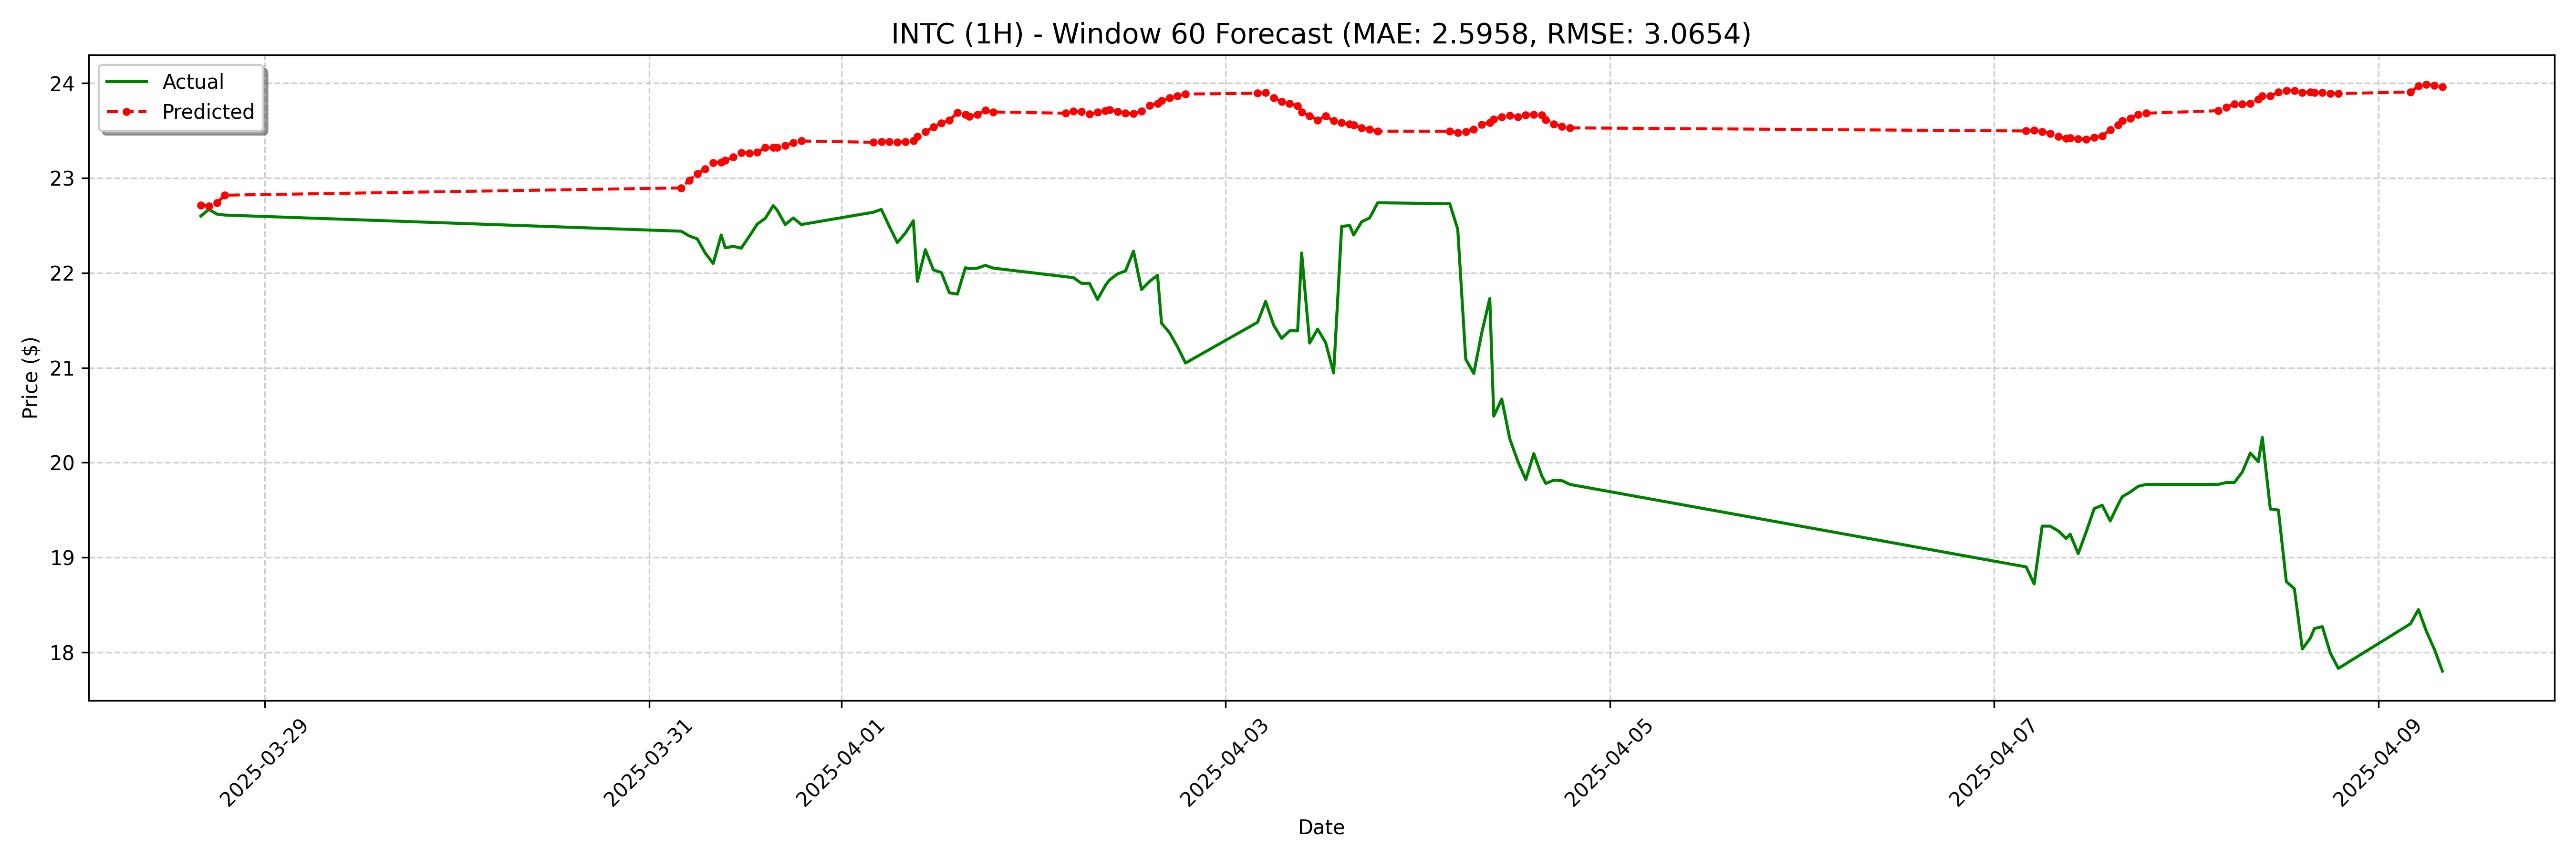

The data file committed next to this chart (first rows):
date, actual, forecast
2025-03-28 16:00:00-04:00, 22.6, 22.71
2025-03-28 17:00:00-04:00, 22.67, 22.7
2025-03-28 18:00:00-04:00, 22.62, 22.74
2025-03-28 19:00:00-04:00, 22.61, 22.82
2025-03-31 04:00:00-04:00, 22.44, 22.9
2025-03-31 05:00:00-04:00, 22.39, 22.98
2025-03-31 06:00:00-04:00, 22.36, 23.05
2025-03-31 07:00:00-04:00, 22.21, 23.09
2025-03-31 08:00:00-04:00, 22.1, 23.16
2025-03-31 09:00:00-04:00, 22.4, 23.17
2025-03-31 09:30:00-04:00, 22.27, 23.19
2025-03-31 10:30:00-04:00, 22.28, 23.22
2025-03-31 11:30:00-04:00, 22.26, 23.27
2025-03-31 12:30:00-04:00, 22.39, 23.27
2025-03-31 13:30:00-04:00, 22.52, 23.27
2025-03-31 14:30:00-04:00, 22.57, 23.32
2025-03-31 15:30:00-04:00, 22.71, 23.32
2025-03-31 16:00:00-04:00, 22.66, 23.32
2025-03-31 17:00:00-04:00, 22.51, 23.34
2025-03-31 18:00:00-04:00, 22.58, 23.37
2025-03-31 19:00:00-04:00, 22.51, 23.39
2025-04-01 04:00:00-04:00, 22.64, 23.38
2025-04-01 05:00:00-04:00, 22.67, 23.38
2025-04-01 06:00:00-04:00, 22.49, 23.38
2025-04-01 07:00:00-04:00, 22.32, 23.38
2025-04-01 08:00:00-04:00, 22.42, 23.38
2025-04-01 09:00:00-04:00, 22.55, 23.39
2025-04-01 09:30:00-04:00, 21.91, 23.44
2025-04-01 10:30:00-04:00, 22.25, 23.49
2025-04-01 11:30:00-04:00, 22.03, 23.54
2025-04-01 12:30:00-04:00, 22, 23.58
2025-04-01 13:30:00-04:00, 21.79, 23.61
2025-04-01 14:30:00-04:00, 21.78, 23.69
2025-04-01 15:30:00-04:00, 22.05, 23.67
2025-04-01 16:00:00-04:00, 22.05, 23.65
2025-04-01 17:00:00-04:00, 22.05, 23.67
2025-04-01 18:00:00-04:00, 22.08, 23.71
2025-04-01 19:00:00-04:00, 22.05, 23.7
2025-04-02 04:00:00-04:00, 21.96, 23.68
2025-04-02 05:00:00-04:00, 21.95, 23.71
2025-04-02 06:00:00-04:00, 21.89, 23.7
2025-04-02 07:00:00-04:00, 21.89, 23.67
2025-04-02 08:00:00-04:00, 21.72, 23.69
2025-04-02 09:00:00-04:00, 21.87, 23.71
2025-04-02 09:30:00-04:00, 21.93, 23.72
2025-04-02 10:30:00-04:00, 21.99, 23.7
2025-04-02 11:30:00-04:00, 22.02, 23.68
2025-04-02 12:30:00-04:00, 22.23, 23.68
2025-04-02 13:30:00-04:00, 21.82, 23.71
2025-04-02 14:30:00-04:00, 21.91, 23.77
2025-04-02 15:30:00-04:00, 21.98, 23.79
2025-04-02 16:00:00-04:00, 21.47, 23.81
2025-04-02 17:00:00-04:00, 21.37, 23.85
2025-04-02 18:00:00-04:00, 21.22, 23.87
2025-04-02 19:00:00-04:00, 21.05, 23.89
2025-04-03 04:00:00-04:00, 21.48, 23.89
2025-04-03 05:00:00-04:00, 21.7, 23.9
2025-04-03 06:00:00-04:00, 21.45, 23.85
2025-04-03 07:00:00-04:00, 21.31, 23.81
2025-04-03 08:00:00-04:00, 21.39, 23.79
... 68 more rows
